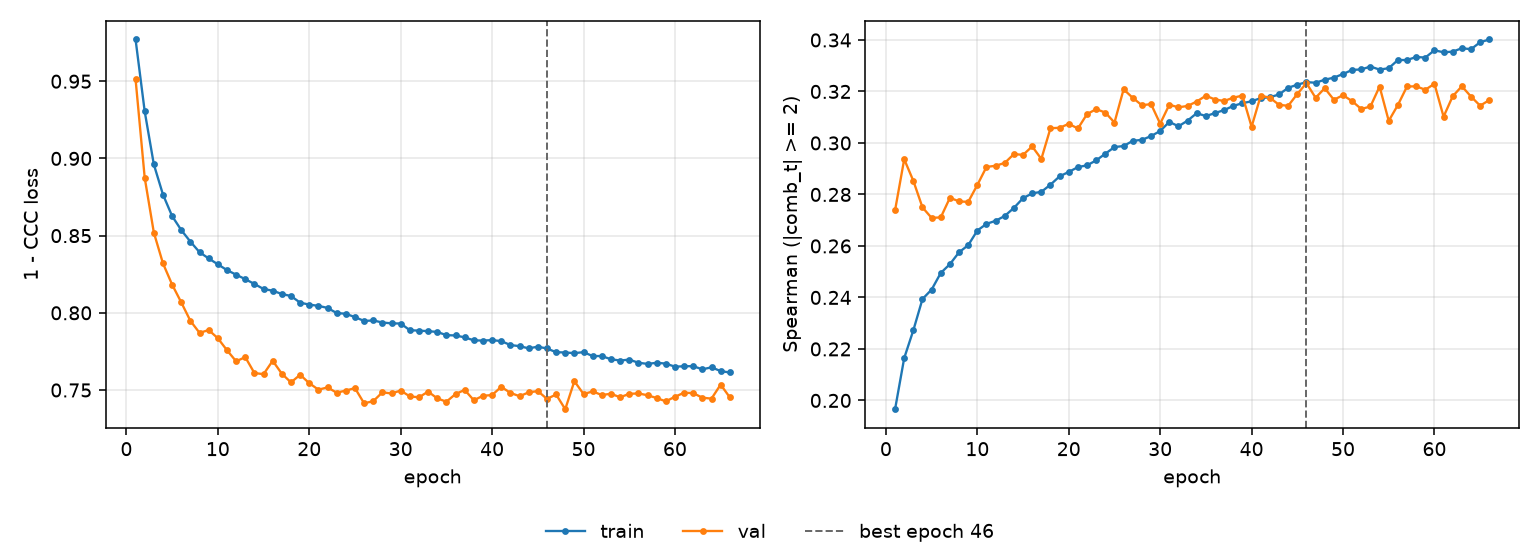

The table this chart was drawn from, first rows:
epoch, tr_loss, vl_loss, tr_sp, vl_sp, is_best
1, 0.977, 0.9513, 0.1966, 0.2739, False
2, 0.9304, 0.8874, 0.2165, 0.2937, False
3, 0.8961, 0.8519, 0.2273, 0.2853, False
4, 0.8766, 0.832, 0.2394, 0.275, False
5, 0.8626, 0.8183, 0.2431, 0.2709, False
6, 0.8536, 0.8067, 0.2495, 0.2711, False
7, 0.8461, 0.7948, 0.2529, 0.2787, False
8, 0.8392, 0.787, 0.2575, 0.2773, False
9, 0.8352, 0.7888, 0.2603, 0.2771, False
10, 0.8314, 0.7835, 0.266, 0.2837, False
11, 0.8277, 0.7758, 0.2686, 0.2907, False
12, 0.8247, 0.7686, 0.2698, 0.2911, False
13, 0.8218, 0.7713, 0.2717, 0.2923, False
14, 0.8187, 0.761, 0.2748, 0.2957, False
15, 0.8154, 0.7603, 0.2786, 0.2954, False
16, 0.8143, 0.7689, 0.2804, 0.2987, False
17, 0.8122, 0.7606, 0.281, 0.2938, False
18, 0.8109, 0.7549, 0.2838, 0.3057, False
19, 0.8066, 0.7599, 0.2871, 0.3059, False
20, 0.8053, 0.7544, 0.2887, 0.3074, False
21, 0.8045, 0.7502, 0.2906, 0.3056, False
22, 0.8032, 0.7517, 0.2913, 0.3112, False
23, 0.7998, 0.7483, 0.2932, 0.3131, False
24, 0.7994, 0.7496, 0.2958, 0.3118, False
25, 0.7972, 0.7512, 0.2984, 0.3079, False
26, 0.7947, 0.7414, 0.2988, 0.3208, False
27, 0.7951, 0.7428, 0.3008, 0.3175, False
28, 0.7937, 0.7485, 0.3012, 0.3146, False
29, 0.7932, 0.7478, 0.3027, 0.3151, False
30, 0.7931, 0.7497, 0.3047, 0.3075, False
31, 0.7887, 0.7458, 0.3082, 0.3149, False
32, 0.7885, 0.7453, 0.3065, 0.3138, False
33, 0.7881, 0.749, 0.3087, 0.3144, False
34, 0.7876, 0.7446, 0.3116, 0.3161, False
35, 0.7855, 0.7424, 0.3104, 0.3184, False
36, 0.7853, 0.7474, 0.3116, 0.3169, False
37, 0.7841, 0.7501, 0.3128, 0.3163, False
38, 0.7822, 0.7434, 0.3144, 0.3176, False
39, 0.782, 0.7463, 0.3154, 0.3184, False
40, 0.7823, 0.7467, 0.3162, 0.3063, False
41, 0.7817, 0.7521, 0.3174, 0.3184, False
42, 0.7791, 0.7481, 0.3178, 0.3176, False
43, 0.7784, 0.746, 0.3188, 0.3148, False
44, 0.777, 0.7485, 0.3214, 0.3144, False
45, 0.7781, 0.7493, 0.3226, 0.319, False
46, 0.7769, 0.7443, 0.3236, 0.3232, True
47, 0.7745, 0.7471, 0.3234, 0.3175, False
48, 0.7743, 0.7376, 0.3246, 0.3213, False
49, 0.7739, 0.7557, 0.3254, 0.3168, False
50, 0.7745, 0.7474, 0.3268, 0.3186, False
51, 0.772, 0.7491, 0.3284, 0.3162, False
52, 0.772, 0.7468, 0.3286, 0.3132, False
53, 0.7699, 0.7476, 0.3297, 0.3142, False
54, 0.7691, 0.7453, 0.3285, 0.3219, False
55, 0.7697, 0.7475, 0.329, 0.3086, False
56, 0.7677, 0.7478, 0.3322, 0.3147, False
57, 0.7669, 0.7466, 0.3322, 0.3219, False
58, 0.7676, 0.7448, 0.3334, 0.322, False
59, 0.7671, 0.7427, 0.3332, 0.3207, False
60, 0.7651, 0.7456, 0.336, 0.323, False
... 6 more rows
